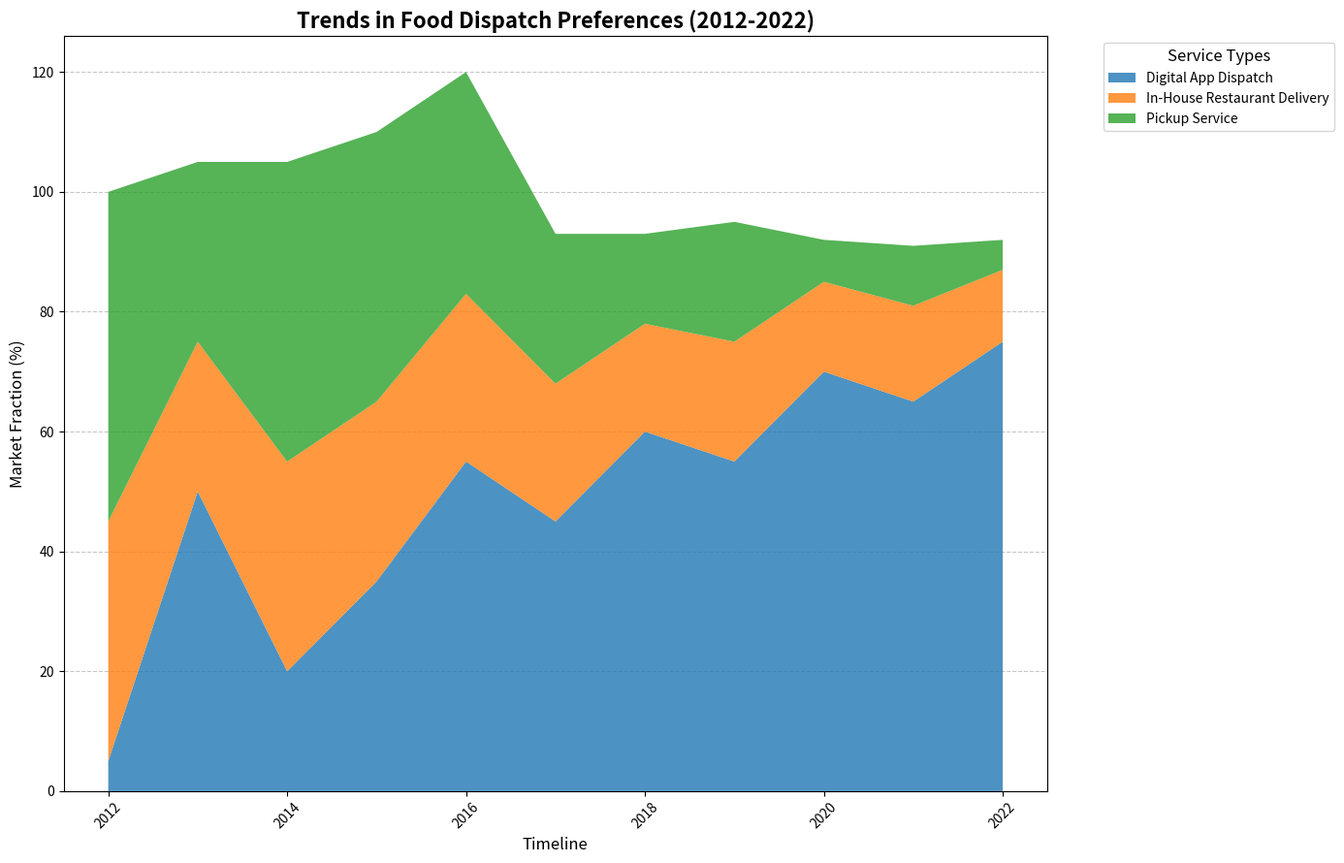

The script that saved this image:
import matplotlib.pyplot as plt
import numpy as np

years = np.arange(2012, 2023)

services = {
    "Digital App Dispatch": [5, 50, 20, 35, 55, 45, 60, 55, 70, 65, 75],
    "In-House Restaurant Delivery": [40, 25, 35, 30, 28, 23, 18, 20, 15, 16, 12],
    "Pickup Service": [55, 30, 50, 45, 37, 25, 15, 20, 7, 10, 5]
}

stacked_data = np.array(list(services.values()))

fig, ax = plt.subplots(figsize=(14, 9))

colors = ['#1f77b4', '#ff7f0e', '#2ca02c']

ax.stackplot(years, stacked_data, labels=services.keys(), alpha=0.8, colors=colors)

ax.set_title("Trends in Food Dispatch Preferences (2012-2022)", fontsize=16, fontweight='bold')
ax.set_xlabel("Timeline", fontsize=12)
ax.set_ylabel("Market Fraction (%)", fontsize=12)

ax.legend(loc='upper left', bbox_to_anchor=(1.05, 1), title='Service Types', fontsize=10, title_fontsize='12', frameon=True)

plt.xticks(rotation=45)

ax.yaxis.grid(True, linestyle='--', alpha=0.7)
ax.set_axisbelow(True)

plt.tight_layout()

plt.show()
